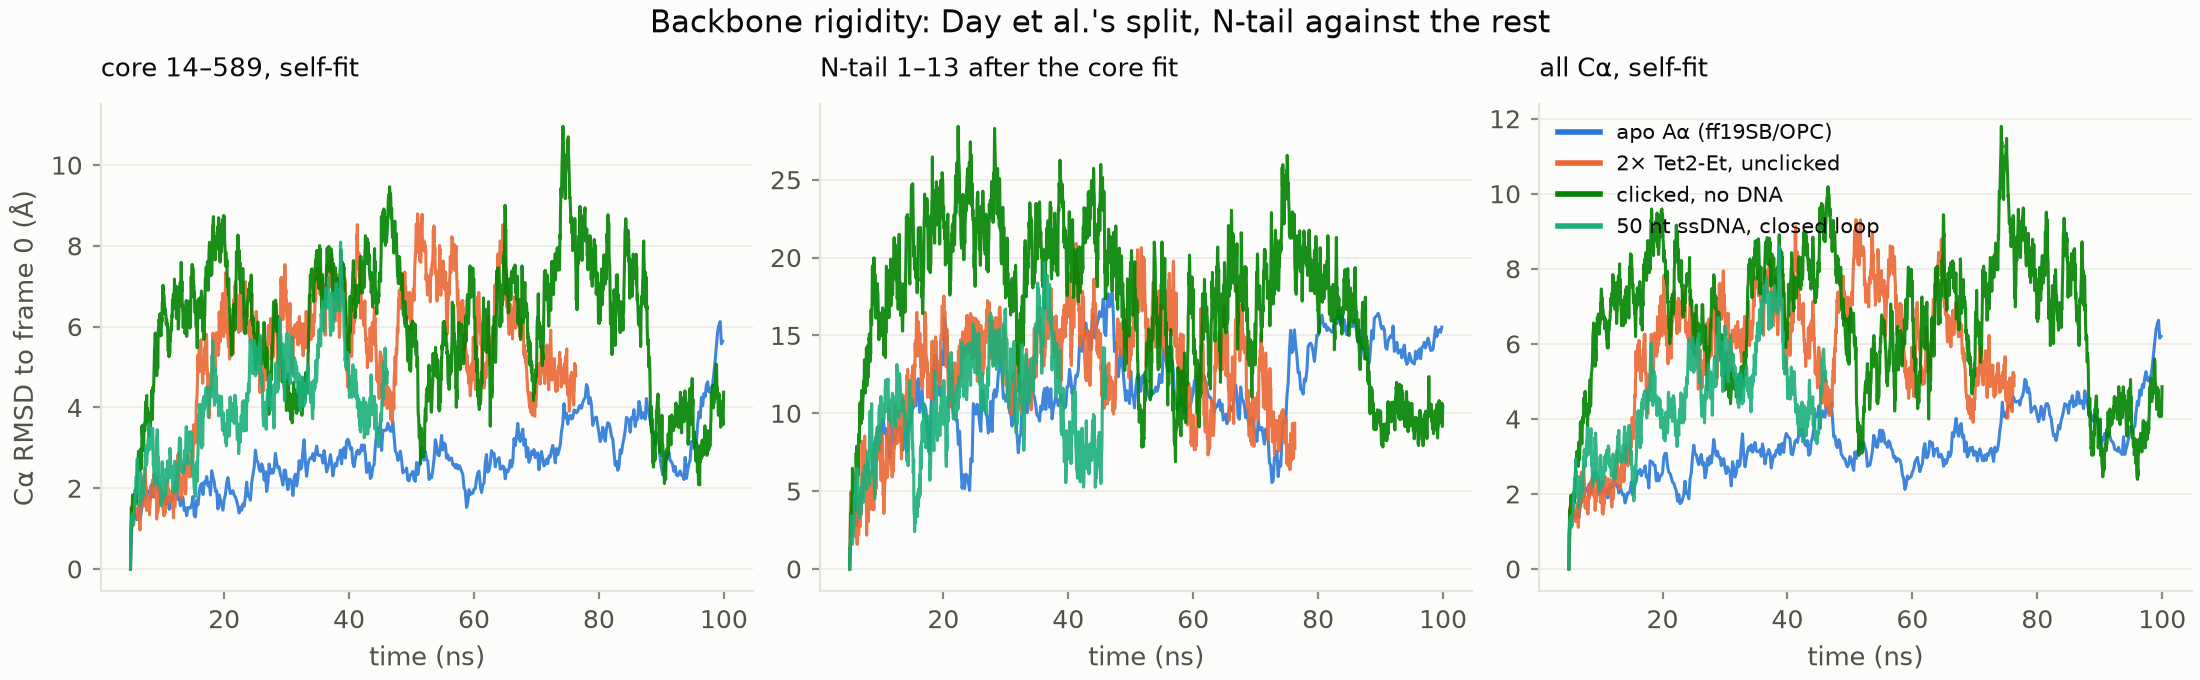

Source data for this figure (header and first rows):
time_ns, P0_apo.rmsd_core_A, P0_apo.rmsd_tail_corefit_A, P0_apo.rmsd_all_A, time_ns, P1_tet.rmsd_core_A, P1_tet.rmsd_tail_corefit_A, P1_tet.rmsd_all_A, time_ns, P2_clicked.rmsd_core_A, P2_clicked.rmsd_tail_corefit_A, P2_clicked.rmsd_all_A, time_ns, P3_ss50.rmsd_core_A, P3_ss50.rmsd_tail_corefit_A, P3_ss50.rmsd_all_A
5.0, 0.0, 0.0, 0.01288, 5.0, 0.0, 0.0, 0.0, 5.0, 0.0, 0.0, 0.0, 5.0, 0.0, 0.0, 0.0
5.2, 1.121, 2.36, 1.185, 5.04, 0.9617, 1.473, 0.9782, 5.04, 0.7757, 1.362, 0.7936, 5.04, 0.9267, 1.074, 0.9454
5.4, 1.227, 3.064, 1.32, 5.08, 1.112, 2.823, 1.186, 5.08, 0.9481, 1.303, 0.9624, 5.08, 1.083, 1.493, 1.094
5.6, 1.267, 3.87, 1.391, 5.12, 1.534, 4.111, 1.633, 5.12, 0.9609, 2.809, 1.053, 5.12, 1.156, 1.627, 1.169
5.8, 1.324, 4.13, 1.453, 5.16, 1.449, 4.958, 1.611, 5.16, 1.485, 3.293, 1.558, 5.16, 1.283, 1.84, 1.296
6.0, 1.22, 4.055, 1.356, 5.2, 1.177, 4.258, 1.322, 5.2, 1.29, 3.59, 1.401, 5.2, 1.22, 1.703, 1.228
6.2, 1.291, 2.777, 1.377, 5.24, 1.061, 2.254, 1.103, 5.24, 1.491, 2.334, 1.531, 5.24, 1.316, 3.044, 1.376
6.4, 1.518, 4.64, 1.656, 5.28, 1.196, 2.908, 1.253, 5.28, 1.574, 3.918, 1.681, 5.28, 1.298, 3.42, 1.382
6.6, 1.263, 3.904, 1.364, 5.32, 1.129, 4.884, 1.326, 5.32, 1.806, 4.021, 1.928, 5.32, 1.366, 2.682, 1.409
6.8, 1.504, 4.751, 1.626, 5.36, 1.223, 4.072, 1.341, 5.36, 1.837, 4.82, 1.97, 5.36, 1.213, 2.083, 1.241
7.0, 1.687, 4.615, 1.788, 5.4, 1.237, 3.428, 1.326, 5.4, 1.529, 4.819, 1.688, 5.4, 1.093, 1.728, 1.108
7.2, 1.707, 5.829, 1.886, 5.44, 1.068, 2.945, 1.155, 5.44, 1.59, 6.472, 1.84, 5.44, 1.153, 1.578, 1.156
7.4, 1.773, 5.574, 1.926, 5.48, 1.103, 3.178, 1.191, 5.48, 1.403, 5.205, 1.576, 5.48, 1.131, 1.787, 1.145
7.6, 1.899, 6.185, 2.099, 5.52, 1.111, 2.68, 1.173, 5.52, 1.265, 3.766, 1.388, 5.52, 1.272, 2.568, 1.319
7.8, 1.935, 6.921, 2.161, 5.56, 1.249, 2.844, 1.306, 5.56, 1.491, 5.088, 1.64, 5.56, 1.378, 2.771, 1.422
8.0, 1.922, 6.083, 2.12, 5.6, 1.316, 2.092, 1.331, 5.6, 1.527, 3.685, 1.613, 5.6, 1.367, 2.381, 1.4
8.2, 1.746, 5.728, 1.961, 5.64, 1.297, 2.911, 1.349, 5.64, 1.787, 3.811, 1.852, 5.64, 1.47, 2.525, 1.499
8.4, 2.098, 6.208, 2.29, 5.68, 1.362, 2.167, 1.38, 5.68, 1.627, 4.134, 1.718, 5.68, 1.544, 2.79, 1.578
8.6, 1.786, 6.319, 2.011, 5.72, 1.507, 2.544, 1.535, 5.72, 1.675, 4.666, 1.788, 5.72, 1.65, 3.333, 1.711
8.8, 2.073, 7.313, 2.361, 5.76, 1.398, 2.88, 1.439, 5.76, 1.965, 4.208, 2.03, 5.76, 1.732, 4.762, 1.845
9.0, 2.221, 8.133, 2.518, 5.8, 1.468, 2.561, 1.506, 5.8, 1.703, 3.794, 1.765, 5.8, 1.953, 4.015, 2.02
9.2, 2.257, 8.314, 2.59, 5.84, 1.471, 3.867, 1.566, 5.84, 1.605, 5.151, 1.749, 5.84, 1.962, 4.743, 2.057
9.4, 1.945, 9.089, 2.334, 5.88, 1.432, 4.017, 1.528, 5.88, 1.868, 4.287, 1.953, 5.88, 2.125, 4.081, 2.213
9.6, 2.072, 8.771, 2.418, 5.92, 1.484, 3.324, 1.545, 5.92, 1.844, 4.565, 1.949, 5.92, 2.294, 4.806, 2.417
9.8, 1.663, 7.704, 1.993, 5.96, 1.379, 2.552, 1.413, 5.96, 1.675, 6.075, 1.878, 5.96, 1.923, 5.56, 2.095
10.0, 1.68, 7.558, 1.991, 6.0, 1.405, 2.417, 1.431, 6.0, 2.15, 6.377, 2.318, 6.0, 1.884, 5.599, 2.068
10.2, 1.676, 9.328, 2.15, 6.04, 1.411, 2.017, 1.424, 6.04, 2.316, 7.452, 2.525, 6.04, 2.238, 5.531, 2.435
10.4, 1.883, 9.594, 2.328, 6.08, 1.244, 2.028, 1.264, 6.08, 2.486, 6.803, 2.662, 6.08, 2.726, 6.452, 2.929
10.6, 1.595, 8.697, 2.033, 6.12, 1.359, 2.449, 1.399, 6.12, 2.694, 7.875, 2.917, 6.12, 2.366, 5.63, 2.539
10.8, 1.642, 8.999, 2.069, 6.16, 1.502, 3.353, 1.596, 6.16, 2.696, 6.876, 2.907, 6.16, 2.449, 5.277, 2.605
11.0, 1.804, 8.4, 2.148, 6.2, 1.268, 1.579, 1.288, 6.2, 2.651, 6.703, 2.846, 6.2, 2.212, 4.889, 2.326
11.2, 1.478, 8.324, 1.892, 6.24, 1.453, 4.095, 1.557, 6.24, 2.819, 6.873, 3.003, 6.24, 2.205, 5.05, 2.334
11.4, 1.739, 7.135, 2.036, 6.28, 1.575, 4.01, 1.675, 6.28, 2.915, 7.191, 3.134, 6.28, 2.233, 6.416, 2.45
11.6, 1.801, 9.18, 2.24, 6.32, 1.666, 2.638, 1.699, 6.32, 2.808, 7.674, 3.009, 6.32, 2.086, 6.301, 2.321
11.8, 1.692, 9.053, 2.159, 6.36, 1.693, 3.645, 1.753, 6.36, 2.694, 6.009, 2.855, 6.36, 1.937, 3.651, 2.058
12.0, 1.865, 7.982, 2.212, 6.4, 1.257, 2.799, 1.304, 6.4, 2.681, 7.849, 2.938, 6.4, 1.867, 4.169, 1.953
12.2, 2.155, 8.354, 2.526, 6.44, 1.274, 2.182, 1.308, 6.44, 2.588, 8.667, 2.905, 6.44, 1.804, 3.65, 1.905
12.4, 1.957, 8.631, 2.338, 6.48, 1.067, 3.231, 1.149, 6.48, 2.462, 8.33, 2.795, 6.48, 1.796, 3.567, 1.886
12.6, 1.721, 9.038, 2.21, 6.52, 0.9656, 3.94, 1.111, 6.52, 2.437, 8.113, 2.737, 6.52, 1.587, 3.631, 1.675
12.8, 1.763, 9.072, 2.222, 6.56, 1.172, 4.426, 1.315, 6.56, 2.658, 8.636, 2.984, 6.56, 1.561, 3.27, 1.621
13.0, 1.563, 8.922, 2.026, 6.6, 1.373, 2.779, 1.41, 6.6, 2.969, 10.63, 3.382, 6.6, 1.789, 4.736, 1.9
13.2, 1.749, 9.142, 2.203, 6.64, 1.421, 3.239, 1.474, 6.64, 2.74, 9.585, 3.112, 6.64, 2.379, 5.23, 2.462
13.4, 1.773, 7.587, 2.094, 6.68, 1.622, 2.72, 1.647, 6.68, 2.508, 10.07, 2.968, 6.68, 2.26, 3.755, 2.298
13.6, 1.451, 9.029, 1.981, 6.72, 1.842, 4.451, 1.933, 6.72, 2.483, 10.02, 2.917, 6.72, 2.185, 4.012, 2.279
13.8, 1.509, 8.502, 1.993, 6.76, 1.878, 4.365, 1.959, 6.76, 2.782, 10.73, 3.236, 6.76, 1.984, 3.64, 2.054
14.0, 1.322, 7.677, 1.759, 6.8, 1.979, 4.946, 2.077, 6.8, 2.987, 9.314, 3.342, 6.8, 1.813, 3.54, 1.885
14.2, 1.521, 7.549, 1.88, 6.84, 1.786, 3.468, 1.842, 6.84, 3.549, 9.947, 3.898, 6.84, 1.782, 3.699, 1.865
14.4, 1.509, 9.646, 2.025, 6.88, 1.915, 4.182, 1.992, 6.88, 3.33, 10.31, 3.73, 6.88, 1.702, 4.058, 1.815
14.6, 1.511, 9.288, 2.015, 6.92, 2.033, 5.613, 2.207, 6.92, 3.296, 11.47, 3.794, 6.92, 1.8, 4.806, 1.918
14.8, 1.591, 9.424, 2.087, 6.96, 1.911, 7.785, 2.212, 6.96, 3.534, 10.95, 3.941, 6.96, 1.805, 5.189, 1.951
15.0, 1.796, 10.21, 2.32, 7.0, 2.276, 8.211, 2.58, 7.0, 3.306, 9.628, 3.639, 7.0, 1.93, 5.7, 2.074
15.2, 1.321, 10.37, 1.988, 7.04, 1.993, 6.92, 2.219, 7.04, 3.138, 9.65, 3.48, 7.04, 1.896, 5.847, 2.052
15.4, 1.287, 10.84, 2.016, 7.08, 1.97, 7.025, 2.222, 7.08, 2.931, 10.16, 3.335, 7.08, 1.835, 6.137, 2.015
15.6, 1.704, 10.48, 2.309, 7.12, 1.726, 6.136, 1.938, 7.12, 3.089, 11.12, 3.562, 7.12, 1.95, 5.292, 2.074
15.8, 1.587, 11.98, 2.35, 7.16, 1.558, 6.052, 1.781, 7.16, 3.483, 11.12, 3.87, 7.16, 1.951, 4.437, 2.047
16.0, 1.896, 12.22, 2.6, 7.2, 1.906, 7.557, 2.181, 7.2, 3.593, 11.6, 4.046, 7.2, 2.036, 4.281, 2.095
16.2, 2.075, 10.06, 2.551, 7.24, 1.907, 7.367, 2.199, 7.24, 3.502, 12.07, 3.989, 7.24, 2.002, 4.765, 2.088
16.4, 2.116, 10.8, 2.654, 7.28, 2.012, 7.776, 2.329, 7.28, 3.419, 11.53, 3.882, 7.28, 2.434, 5.061, 2.52
16.6, 1.843, 11.48, 2.483, 7.32, 2.23, 6.173, 2.432, 7.32, 3.497, 11.83, 3.967, 7.32, 2.536, 6.182, 2.678
16.8, 2.155, 9.847, 2.593, 7.36, 2.492, 6.9, 2.694, 7.36, 3.779, 13.44, 4.306, 7.36, 2.852, 5.934, 2.975
... 2,315 more rows
